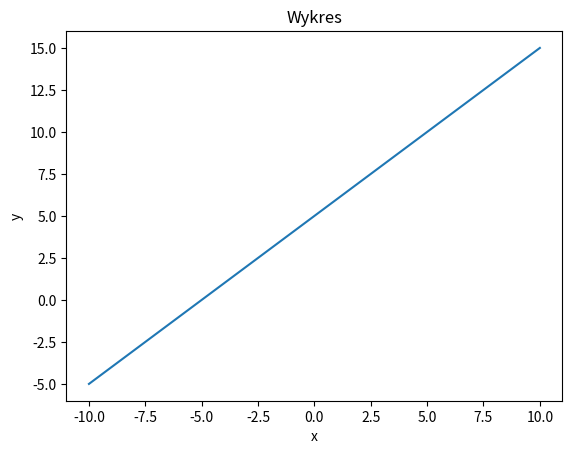

Write the Python code that produced this figure.
"""
Matplotlib - wykres liniowy
"""

import matplotlib.pyplot as plt
import numpy as np


# Ćwiczenie nr _______1 ________
f = np.linspace(-10, 10)
plt.plot(f, f + 5, label='linear')
plt.xlabel('x')
plt.ylabel('y')
plt.title('Wykres')
plt.show()
